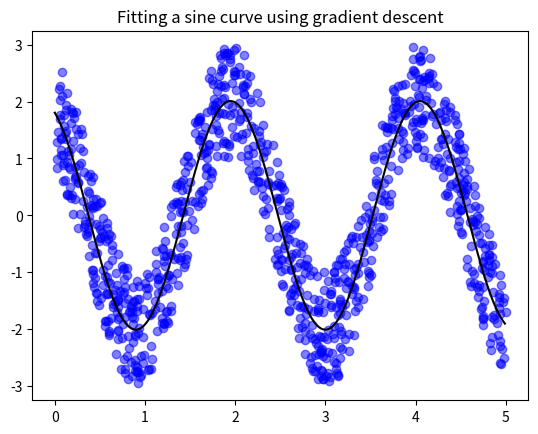

Here is the Python script that generated this plot:
import numpy as np
import matplotlib.pyplot as plt

np.random.seed(42)
eps = 1
num_pts = 1000
X = 5 * np.random.rand(num_pts)
Y = 2 * np.sin(3 * X + 2) + (2 * np.random.rand(num_pts) - 1) * eps


def err(A, B, C):
    return np.linalg.norm(Y - A * np.sin(B * X + C))


def grad_A(A, B, C):
    return 2 * np.dot(-np.sin(B * X + C), Y - A * np.sin(B * X + C))


def grad_B(A, B, C):
    return 2 * np.dot(-A * X * np.cos(B * X + C), Y - A * np.sin(B * X + C))


def grad_C(A, B, C):
    return 2 * np.dot(-A * np.cos(B * X + C), Y - A * np.sin(B * X + C))


def grad(A, B, C):
    x, y, z = grad_A(A, B, C), grad_B(A, B, C), grad_C(A, B, C)
    return np.array([x, y, z])


offset = 2
A_init = 2 + (-2 * np.random.rand() + 1) * offset
B_init = 3 + (-2 * np.random.rand() + 1) * offset
C_init = 2 + (-2 * np.random.rand() + 1) * offset

A_cur = A_init
B_cur = B_init
C_cur = C_init

num_steps = 10000
step_size = 0.00001

xs = np.arange(0, 5, 0.01)

for step in range(num_steps):
    if step % 50 == 0:
        error = err(A_cur, B_cur, C_cur)
        print('\nStep: {}'.format(step))
        print('A:{}, B:{}, C:{} | Error:{}\n'.format(
            np.round(A_cur, 3), np.round(B_cur, 3),
            np.round(C_cur, 3), np.round(error, 3)))

    g = grad(A_cur, B_cur, C_cur)

    norm = np.linalg.norm(g)

    gA, gB, gC = g

    A_cur -= gA * step_size
    B_cur -= gB * step_size
    C_cur -= gC * step_size

plt.scatter(X, Y, color='blue', alpha=0.5)
xs = np.arange(0, 5, 0.01)
plt.title('Fitting a sine curve using gradient descent')
plt.plot(xs, A_cur * np.sin(B_cur * xs + C_cur), color='black')
plt.savefig('final_fit.pdf', format='pdf', bbox_inches='tight')
